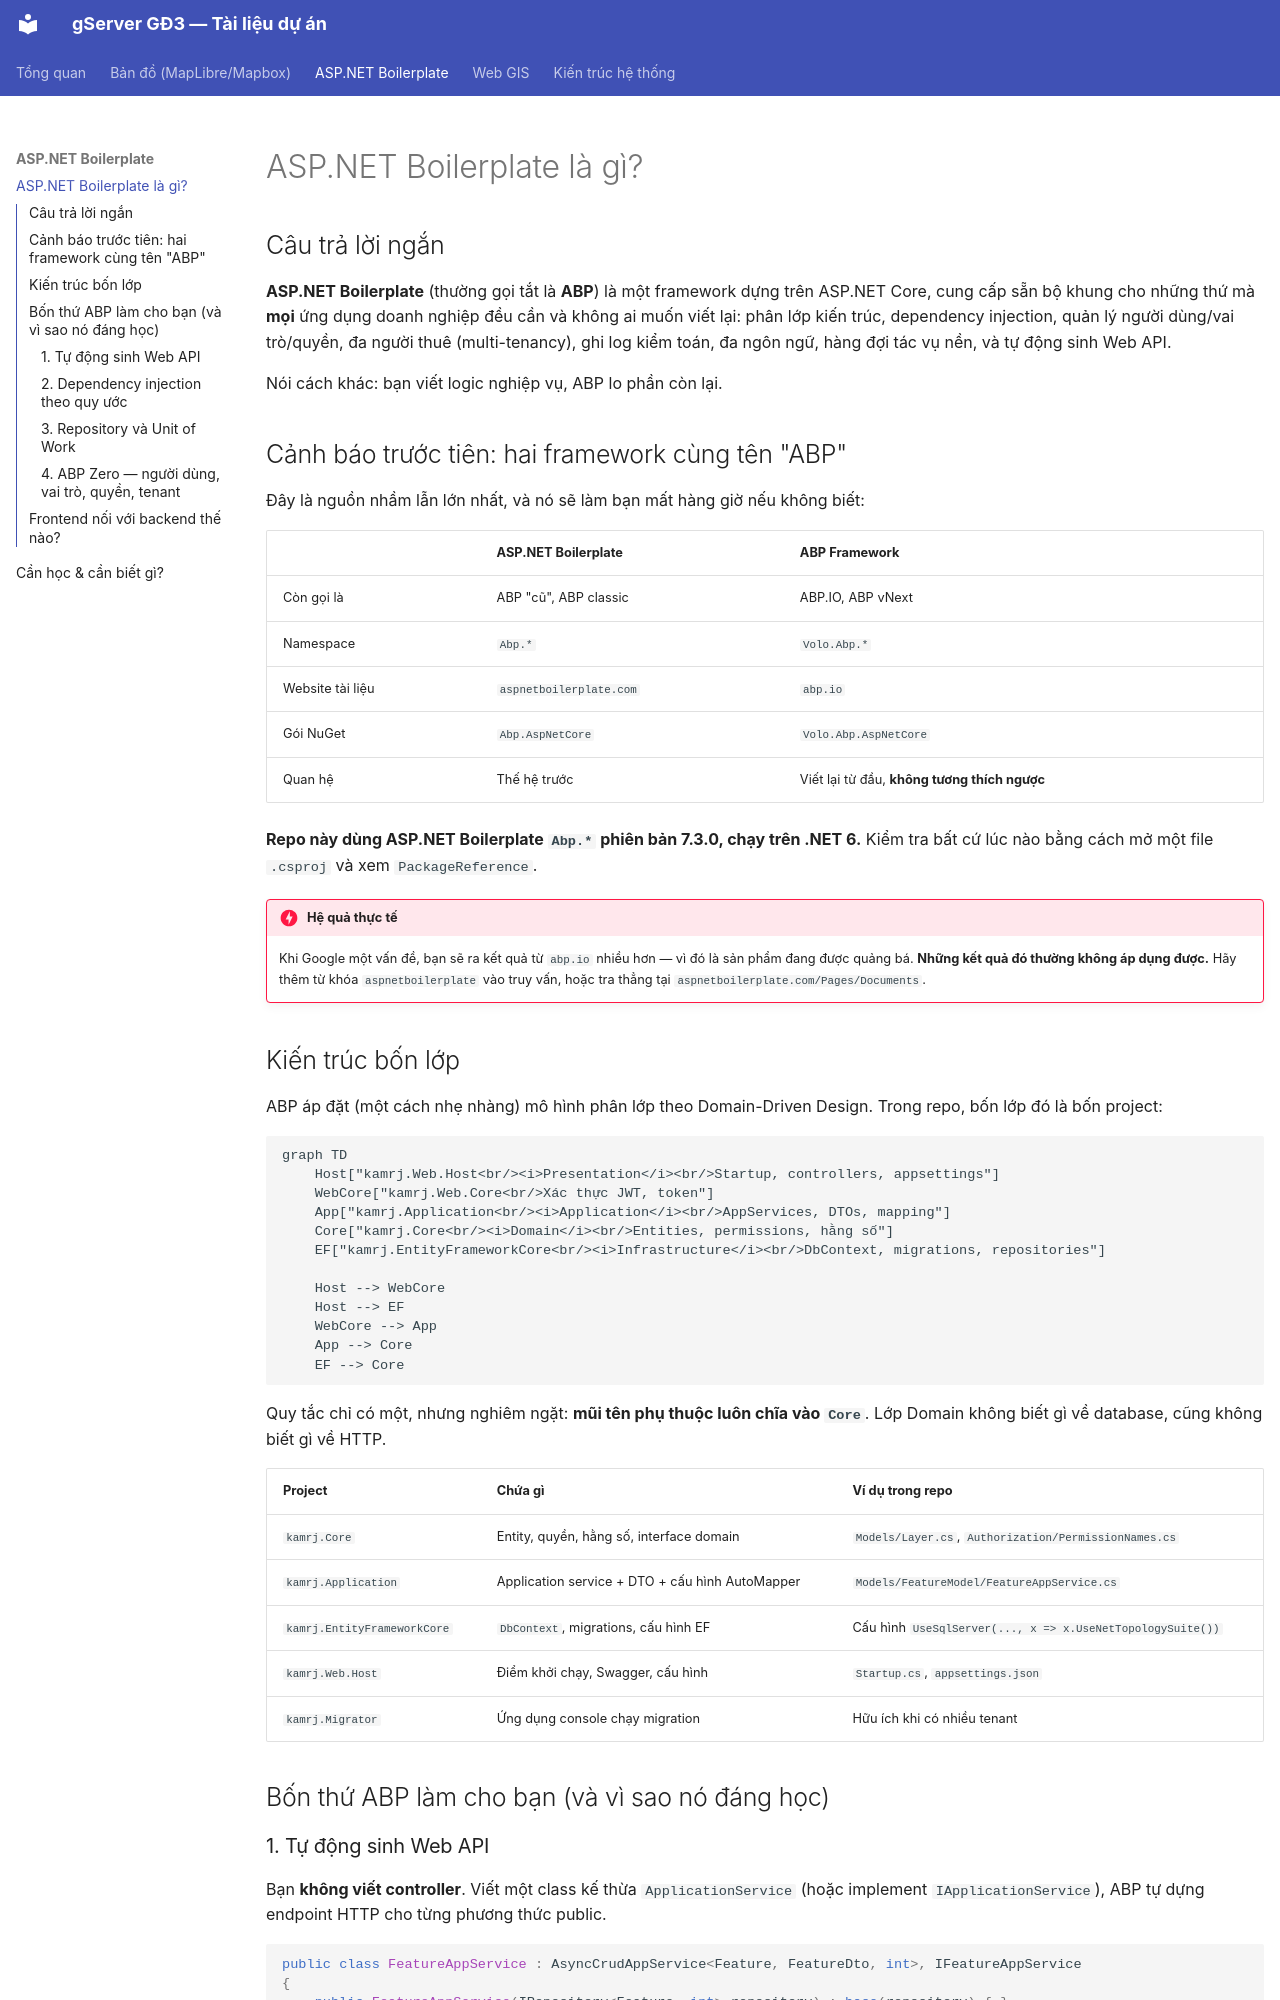

repository: giangvanhung/boilerplatetest · page: abp/gioi-thieu/index.html · generator: mkdocs

# ASP.NET Boilerplate là gì?

## Câu trả lời ngắn

**ASP.NET Boilerplate** (thường gọi tắt là **ABP**) là một framework dựng trên ASP.NET Core, cung cấp sẵn bộ khung cho những thứ mà **mọi** ứng dụng doanh nghiệp đều cần và không ai muốn viết lại: phân lớp kiến trúc, dependency injection, quản lý người dùng/vai trò/quyền, đa người thuê (multi-tenancy), ghi log kiểm toán, đa ngôn ngữ, hàng đợi tác vụ nền, và tự động sinh Web API.

Nói cách khác: bạn viết logic nghiệp vụ, ABP lo phần còn lại.

## Cảnh báo trước tiên: hai framework cùng tên "ABP"

Đây là nguồn nhầm lẫn lớn nhất, và nó sẽ làm bạn mất hàng giờ nếu không biết:

| | **ASP.NET Boilerplate** | **ABP Framework** |
|---|---|---|
| Còn gọi là | ABP "cũ", ABP classic | ABP.IO, ABP vNext |
| Namespace | `Abp.*` | `Volo.Abp.*` |
| Website tài liệu | `aspnetboilerplate.com` | `abp.io` |
| Gói NuGet | `Abp.AspNetCore` | `Volo.Abp.AspNetCore` |
| Quan hệ | Thế hệ trước | Viết lại từ đầu, **không tương thích ngược** |

**Repo này dùng ASP.NET Boilerplate `Abp.*` phiên bản 7.3.0, chạy trên .NET 6.** Kiểm tra bất cứ lúc nào bằng cách mở một file `.csproj` và xem `PackageReference`.

!!! danger "Hệ quả thực tế"
    Khi Google một vấn đề, bạn sẽ ra kết quả từ `abp.io` nhiều hơn — vì đó là sản phẩm đang được quảng bá. **Những kết quả đó thường không áp dụng được.** Hãy thêm từ khóa `aspnetboilerplate` vào truy vấn, hoặc tra thẳng tại `aspnetboilerplate.com/Pages/Documents`.

## Kiến trúc bốn lớp

ABP áp đặt (một cách nhẹ nhàng) mô hình phân lớp theo Domain-Driven Design. Trong repo, bốn lớp đó là bốn project:

```mermaid
graph TD
    Host["kamrj.Web.Host<br/><i>Presentation</i><br/>Startup, controllers, appsettings"]
    WebCore["kamrj.Web.Core<br/>Xác thực JWT, token"]
    App["kamrj.Application<br/><i>Application</i><br/>AppServices, DTOs, mapping"]
    Core["kamrj.Core<br/><i>Domain</i><br/>Entities, permissions, hằng số"]
    EF["kamrj.EntityFrameworkCore<br/><i>Infrastructure</i><br/>DbContext, migrations, repositories"]

    Host --> WebCore
    Host --> EF
    WebCore --> App
    App --> Core
    EF --> Core
```

Quy tắc chỉ có một, nhưng nghiêm ngặt: **mũi tên phụ thuộc luôn chĩa vào `Core`**. Lớp Domain không biết gì về database, cũng không biết gì về HTTP.

| Project | Chứa gì | Ví dụ trong repo |
|---|---|---|
| `kamrj.Core` | Entity, quyền, hằng số, interface domain | `Models/Layer.cs`, `Authorization/PermissionNames.cs` |
| `kamrj.Application` | Application service + DTO + cấu hình AutoMapper | `Models/FeatureModel/FeatureAppService.cs` |
| `kamrj.EntityFrameworkCore` | `DbContext`, migrations, cấu hình EF | Cấu hình `UseSqlServer(..., x => x.UseNetTopologySuite())` |
| `kamrj.Web.Host` | Điểm khởi chạy, Swagger, cấu hình | `Startup.cs`, `appsettings.json` |
| `kamrj.Migrator` | Ứng dụng console chạy migration | Hữu ích khi có nhiều tenant |

## Bốn thứ ABP làm cho bạn (và vì sao nó đáng học)
